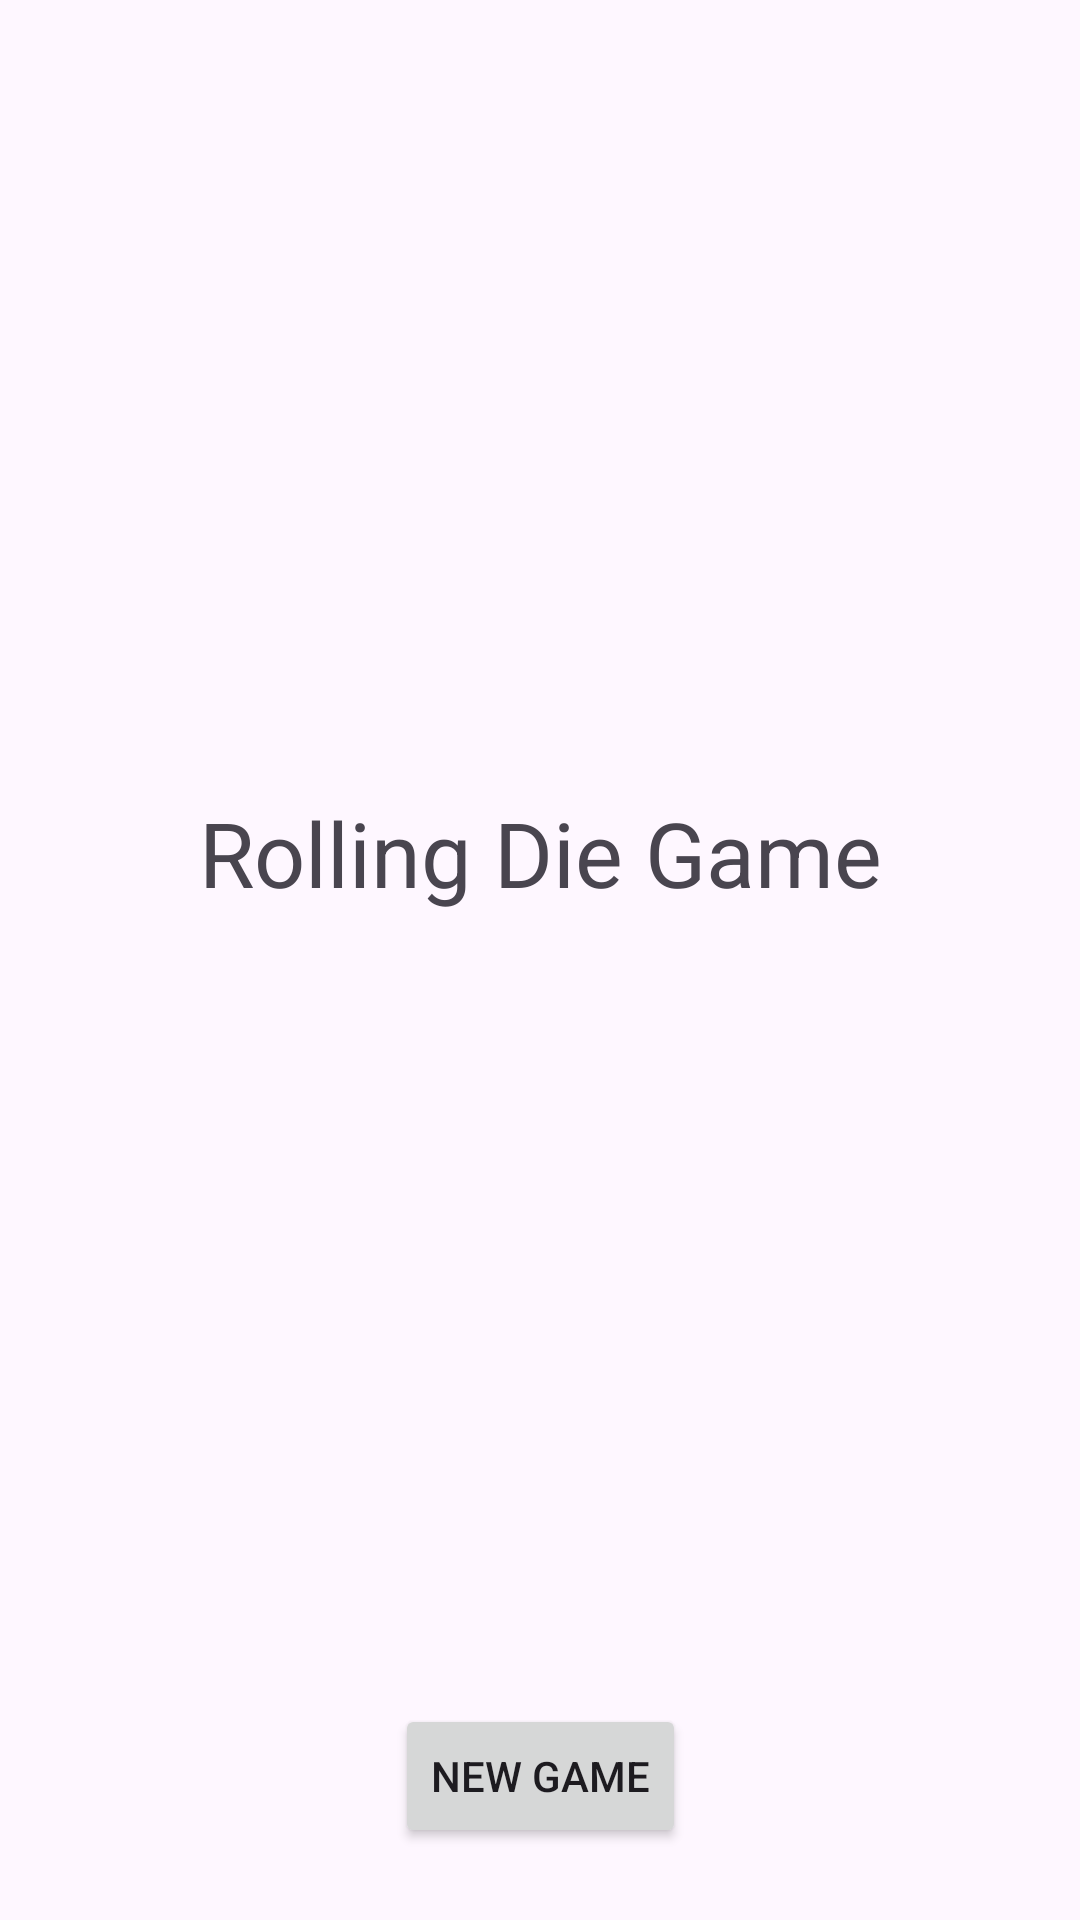

Layout XML and referenced resources for this Android screen:
<!-- AndroidManifest.xml: application theme Theme.RollingDie -->
<!-- res/layout/game_new.xml -->
<?xml version="1.0" encoding="utf-8"?>
<androidx.constraintlayout.widget.ConstraintLayout xmlns:android="http://schemas.android.com/apk/res/android"
    xmlns:app="http://schemas.android.com/apk/res-auto"
    xmlns:tools="http://schemas.android.com/tools"
    android:id="@+id/constraintLayout"
    android:layout_width="match_parent"
    android:layout_height="match_parent"
    tools:context=".NewGame">

    
    <TextView
        android:id="@+id/textView"
        android:layout_width="wrap_content"
        android:layout_height="wrap_content"
        android:text="Rolling Die Game"
        android:textSize="30dp"
        app:layout_constraintBottom_toTopOf="@+id/new_game_button"
        app:layout_constraintEnd_toEndOf="parent"
        app:layout_constraintStart_toStartOf="parent"
        app:layout_constraintTop_toTopOf="parent"
        app:layout_constraintVertical_bias="0.5" />

    
    <Button
        android:id="@+id/new_game_button"
        android:layout_width="wrap_content"
        android:layout_height="wrap_content"
        android:layout_marginBottom="24dp"
        android:text="New Game"
        app:layout_constraintBottom_toBottomOf="parent"
        app:layout_constraintEnd_toEndOf="parent"
        app:layout_constraintStart_toStartOf="parent" />

</androidx.constraintlayout.widget.ConstraintLayout>
<!-- resources referenced by this layout -->
<resources>
  <style name="Theme.RollingDie" parent="Base.Theme.RollingDie" />
  <style name="Base.Theme.RollingDie" parent="Theme.Material3.DayNight.NoActionBar">
          
          
      </style>
</resources>
